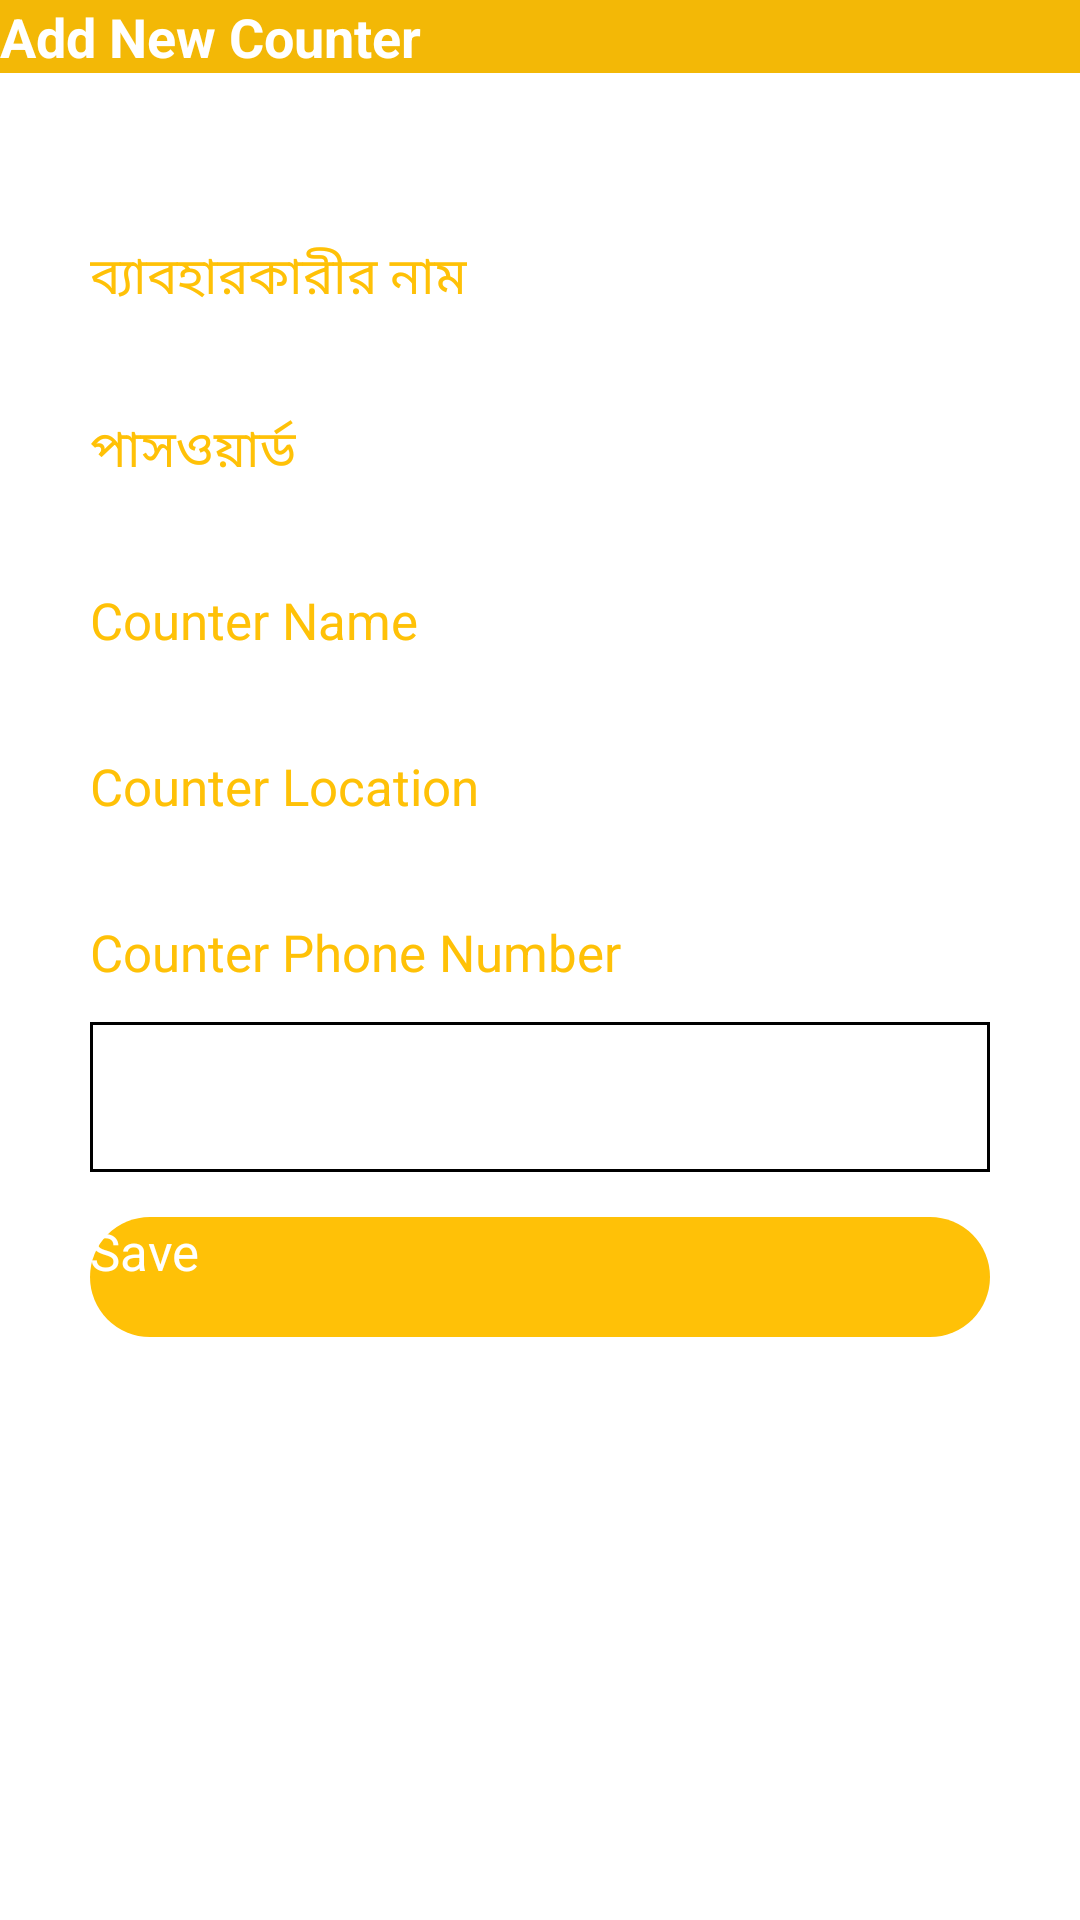

Layout XML and referenced resources for this Android screen:
<!-- AndroidManifest.xml: activity theme AppTheme.NoActionBar -->
<!-- res/layout/activity_add_new_counter.xml -->
<?xml version="1.0" encoding="utf-8"?>
<androidx.constraintlayout.widget.ConstraintLayout xmlns:android="http://schemas.android.com/apk/res/android"
    xmlns:app="http://schemas.android.com/apk/res-auto"
    xmlns:sweet="http://schemas.android.com/tools"
    xmlns:tools="http://schemas.android.com/tools"
    android:layout_width="match_parent"
    android:layout_height="match_parent"
    tools:context=".SignInActivity">

    <androidx.appcompat.widget.Toolbar
        android:id="@+id/toolbar"
        android:layout_width="match_parent"
        android:layout_height="?attr/actionBarSize"
        android:background="@color/colorPrimaryDark"
        android:elevation="2dp"
        android:theme="@style/ThemeOverlay.AppCompat.Dark.ActionBar"
        app:layout_constraintEnd_toEndOf="parent"
        app:layout_constraintStart_toStartOf="parent"
        app:layout_constraintTop_toTopOf="parent"
        sweet:popupTheme="@style/ThemeOverlay.AppCompat.Light"
        sweet:subtitleTextColor="#ffffff"
        sweet:titleTextColor="#ffffff">

        <TextView
            android:id="@+id/tootbartxid"
            android:layout_width="match_parent"
            android:layout_height="match_parent"
            android:layout_centerVertical="true"
            android:gravity="center|start"
            android:text="Add New Counter"
            android:textStyle="bold"
            android:textColor="@color/white"
            android:textSize="18sp" />

    </androidx.appcompat.widget.Toolbar>

    <androidx.constraintlayout.widget.ConstraintLayout
        android:layout_width="match_parent"
        android:layout_height="match_parent"
        android:padding="30dp"
        android:layout_marginTop="50dp"
        app:layout_constraintBottom_toBottomOf="parent"
        app:layout_constraintEnd_toEndOf="parent"
        app:layout_constraintStart_toStartOf="parent">


        <TextView
            android:id="@+id/tv_username"
            android:layout_width="wrap_content"
            android:layout_height="wrap_content"
            android:gravity="start"
            android:text="@string/username"
            android:textColor="@color/colorPrimary"
            android:textSize="17sp"
            app:layout_constraintBottom_toTopOf="@id/et_username"
            app:layout_constraintStart_toStartOf="parent">

        </TextView>


        <EditText
            android:id="@+id/et_username"
            android:layout_width="match_parent"
            android:layout_height="wrap_content"
            android:layout_marginBottom="10dp"
            android:backgroundTint="@color/colorPrimary"
            android:inputType="text"
            android:textSize="17sp"
            android:imeOptions="actionNext"
            android:textColor="@color/colorPrimary"
            app:layout_constraintBottom_toTopOf="@id/tv_password"
            app:layout_constraintEnd_toEndOf="parent"
            app:layout_constraintStart_toStartOf="parent">

        </EditText>

        <TextView
            android:id="@+id/tv_password"
            android:layout_width="wrap_content"
            android:layout_height="wrap_content"
            android:gravity="start"
            android:text="@string/password"
            android:textColor="@color/colorPrimary"
            android:textSize="17sp"
            app:layout_constraintBottom_toTopOf="@id/et_password"
            app:layout_constraintStart_toStartOf="parent">

        </TextView>


        <EditText
            android:id="@+id/et_password"
            android:layout_width="match_parent"
            android:layout_height="wrap_content"
            android:layout_marginBottom="10dp"
            android:backgroundTint="@color/colorPrimary"
            android:inputType="textPassword"
            android:imeOptions="actionNext"
            android:textSize="17sp"
            android:textColor="@color/colorPrimary"
            app:layout_constraintBottom_toTopOf="@id/tv_counter_name"
            app:layout_constraintEnd_toEndOf="parent"
            app:layout_constraintStart_toStartOf="parent">

        </EditText>

        <TextView
            android:id="@+id/tv_counter_name"
            android:layout_width="wrap_content"
            android:layout_height="wrap_content"
            android:gravity="start"
            android:text="Counter Name"
            android:textColor="@color/colorPrimary"
            android:textSize="17sp"
            app:layout_constraintBottom_toTopOf="@id/et_counter_name"
            app:layout_constraintStart_toStartOf="parent">

        </TextView>


        <EditText
            android:id="@+id/et_counter_name"
            android:layout_width="match_parent"
            android:layout_height="wrap_content"
            android:layout_marginBottom="10dp"
            android:backgroundTint="@color/colorPrimary"
            android:inputType="text"
            android:textSize="17sp"
            android:imeOptions="actionNext"
            android:textColor="@color/colorPrimary"
            app:layout_constraintBottom_toTopOf="@id/tv_counter_location"
            app:layout_constraintEnd_toEndOf="parent"
            app:layout_constraintStart_toStartOf="parent">

        </EditText>

        <TextView
            android:id="@+id/tv_counter_location"
            android:layout_width="wrap_content"
            android:layout_height="wrap_content"
            android:gravity="start"
            android:text="Counter Location"
            android:textColor="@color/colorPrimary"
            android:textSize="17sp"
            app:layout_constraintBottom_toTopOf="@id/et_counter_location"
            app:layout_constraintStart_toStartOf="parent">

        </TextView>


        <EditText
            android:id="@+id/et_counter_location"
            android:layout_width="match_parent"
            android:layout_height="wrap_content"
            android:layout_marginBottom="10dp"
            android:backgroundTint="@color/colorPrimary"
            android:inputType="text"
            android:textSize="17sp"
            android:imeOptions="actionNext"
            android:textColor="@color/colorPrimary"
            app:layout_constraintBottom_toTopOf="@id/tv_counter_phone"
            app:layout_constraintEnd_toEndOf="parent"
            app:layout_constraintStart_toStartOf="parent">

        </EditText>

        <TextView
            android:id="@+id/tv_counter_phone"
            android:layout_width="wrap_content"
            android:layout_height="wrap_content"
            android:gravity="start"
            android:text="Counter Phone Number"
            android:textColor="@color/colorPrimary"
            android:textSize="17sp"
            app:layout_constraintBottom_toTopOf="@id/et_counter_phone_number"
            app:layout_constraintStart_toStartOf="parent">

        </TextView>

        <EditText
            android:id="@+id/et_counter_phone_number"
            android:layout_width="match_parent"
            android:layout_height="wrap_content"
            android:layout_marginBottom="10dp"
            android:backgroundTint="@color/colorPrimary"
            android:inputType="phone"
            android:imeOptions="actionDone"
            android:textColor="@color/colorPrimary"
            app:layout_constraintBottom_toTopOf="@id/ll_group_section"
            app:layout_constraintEnd_toEndOf="parent"
            app:layout_constraintStart_toStartOf="parent">

        </EditText>

        <LinearLayout
            android:id="@+id/ll_group_section"
            android:layout_width="match_parent"
            android:layout_height="50dp"
            android:layout_marginTop="5dp"
            android:layout_marginBottom="5dp"
            app:layout_constraintTop_toBottomOf="@id/et_counter_phone_number"
            android:background="@drawable/box_shape"
            android:gravity="center"
            android:orientation="horizontal"
            android:padding="5dp">

            <Spinner
                android:id="@+id/spinner_group"
                android:layout_width="match_parent"
                android:layout_height="50dp"
                android:paddingStart="10dp"
                android:paddingLeft="10dp"
                android:textColorHint="@color/colorPrimary" />

        </LinearLayout>

        <Button
            android:id="@+id/btn_save"
            android:layout_width="match_parent"
            android:layout_height="40dp"
            android:layout_marginTop="15dp"
            android:background="@drawable/signin_btn_design"
            android:text="Save"
            android:textColor="@color/white"
            android:textSize="17sp"
            app:layout_constraintTop_toBottomOf="@id/ll_group_section">

        </Button>

    </androidx.constraintlayout.widget.ConstraintLayout>


</androidx.constraintlayout.widget.ConstraintLayout>
<!-- resources referenced by this layout -->
<resources>
  <color name="colorPrimary">#FFC107</color>
  <color name="colorPrimaryDark">#F3B806</color>
  <color name="white">#FFFFFF</color>
  <!-- drawable box_shape (drawable) -->
  <?xml version="1.0" encoding="utf-8"?>
  <selector xmlns:android="http://schemas.android.com/apk/res/android">
      <item>
  
          <shape>
              <stroke android:color="@color/black" android:width="1dp"></stroke>
          </shape>
  
      </item>
  </selector>
  <!-- drawable signin_btn_design (drawable) -->
  <?xml version="1.0" encoding="utf-8"?>
  <selector xmlns:android="http://schemas.android.com/apk/res/android">
  <item>
  
      <shape>
          <corners android:radius="30dp" />
          <solid android:color="@color/colorPrimary" />
  
      </shape>
  
  </item>
  </selector>
  <string name="password">পাসওয়ার্ড</string>
  <string name="username">ব্যাবহারকারীর নাম </string>
  <style name="AppTheme.NoActionBar">
          <item name="windowActionBar">false</item>
          <item name="windowNoTitle">true</item>
      </style>
  <color name="black">#000</color>
</resources>
